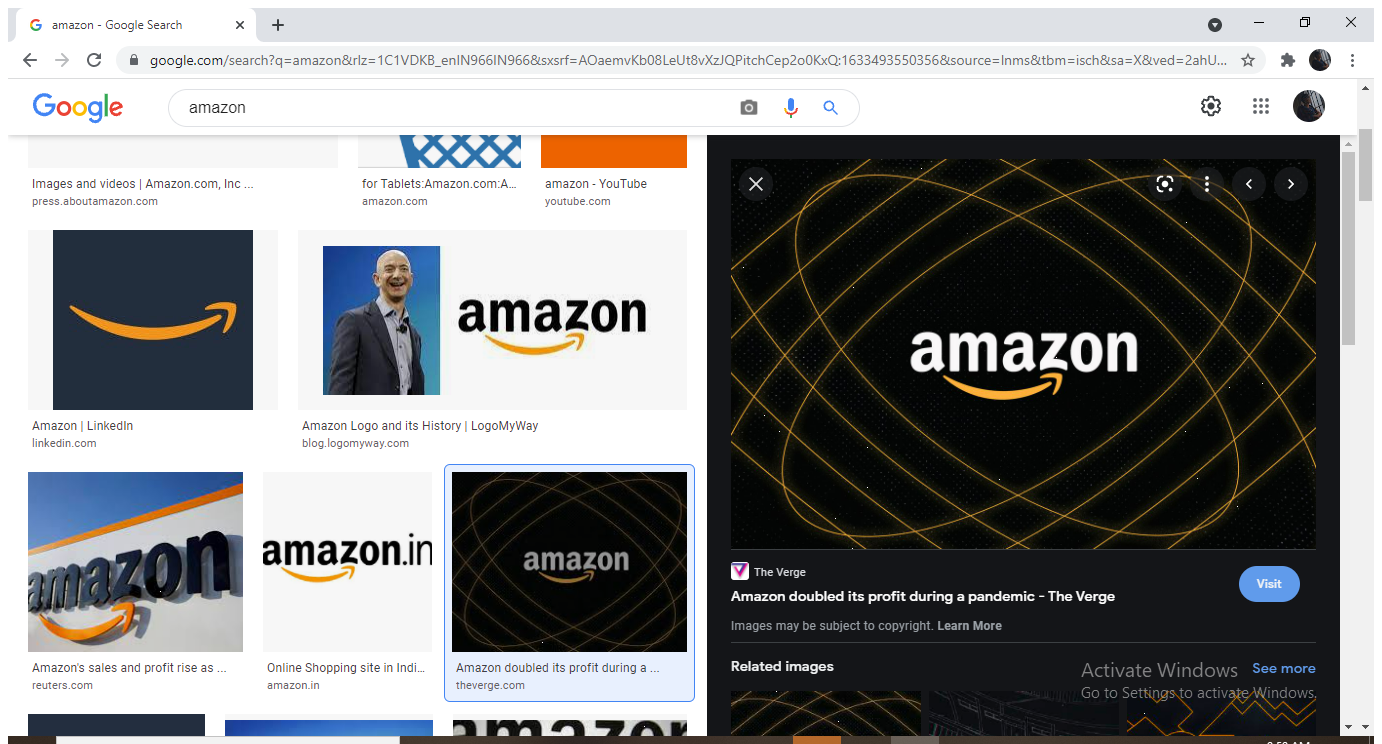
Workflow: screenscraaaaping ocr

Step 1: Attach Browser 'Amazon Go Page' in window 'amazon - Google Search' (chrome.exe)

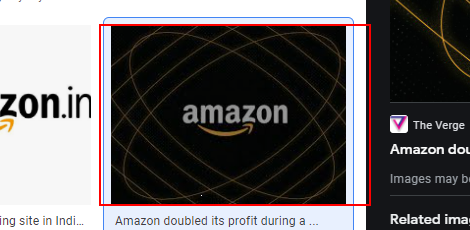
Step 2: get-text from the image 'Amazon doubled its profit during a pandemic - The Verge'